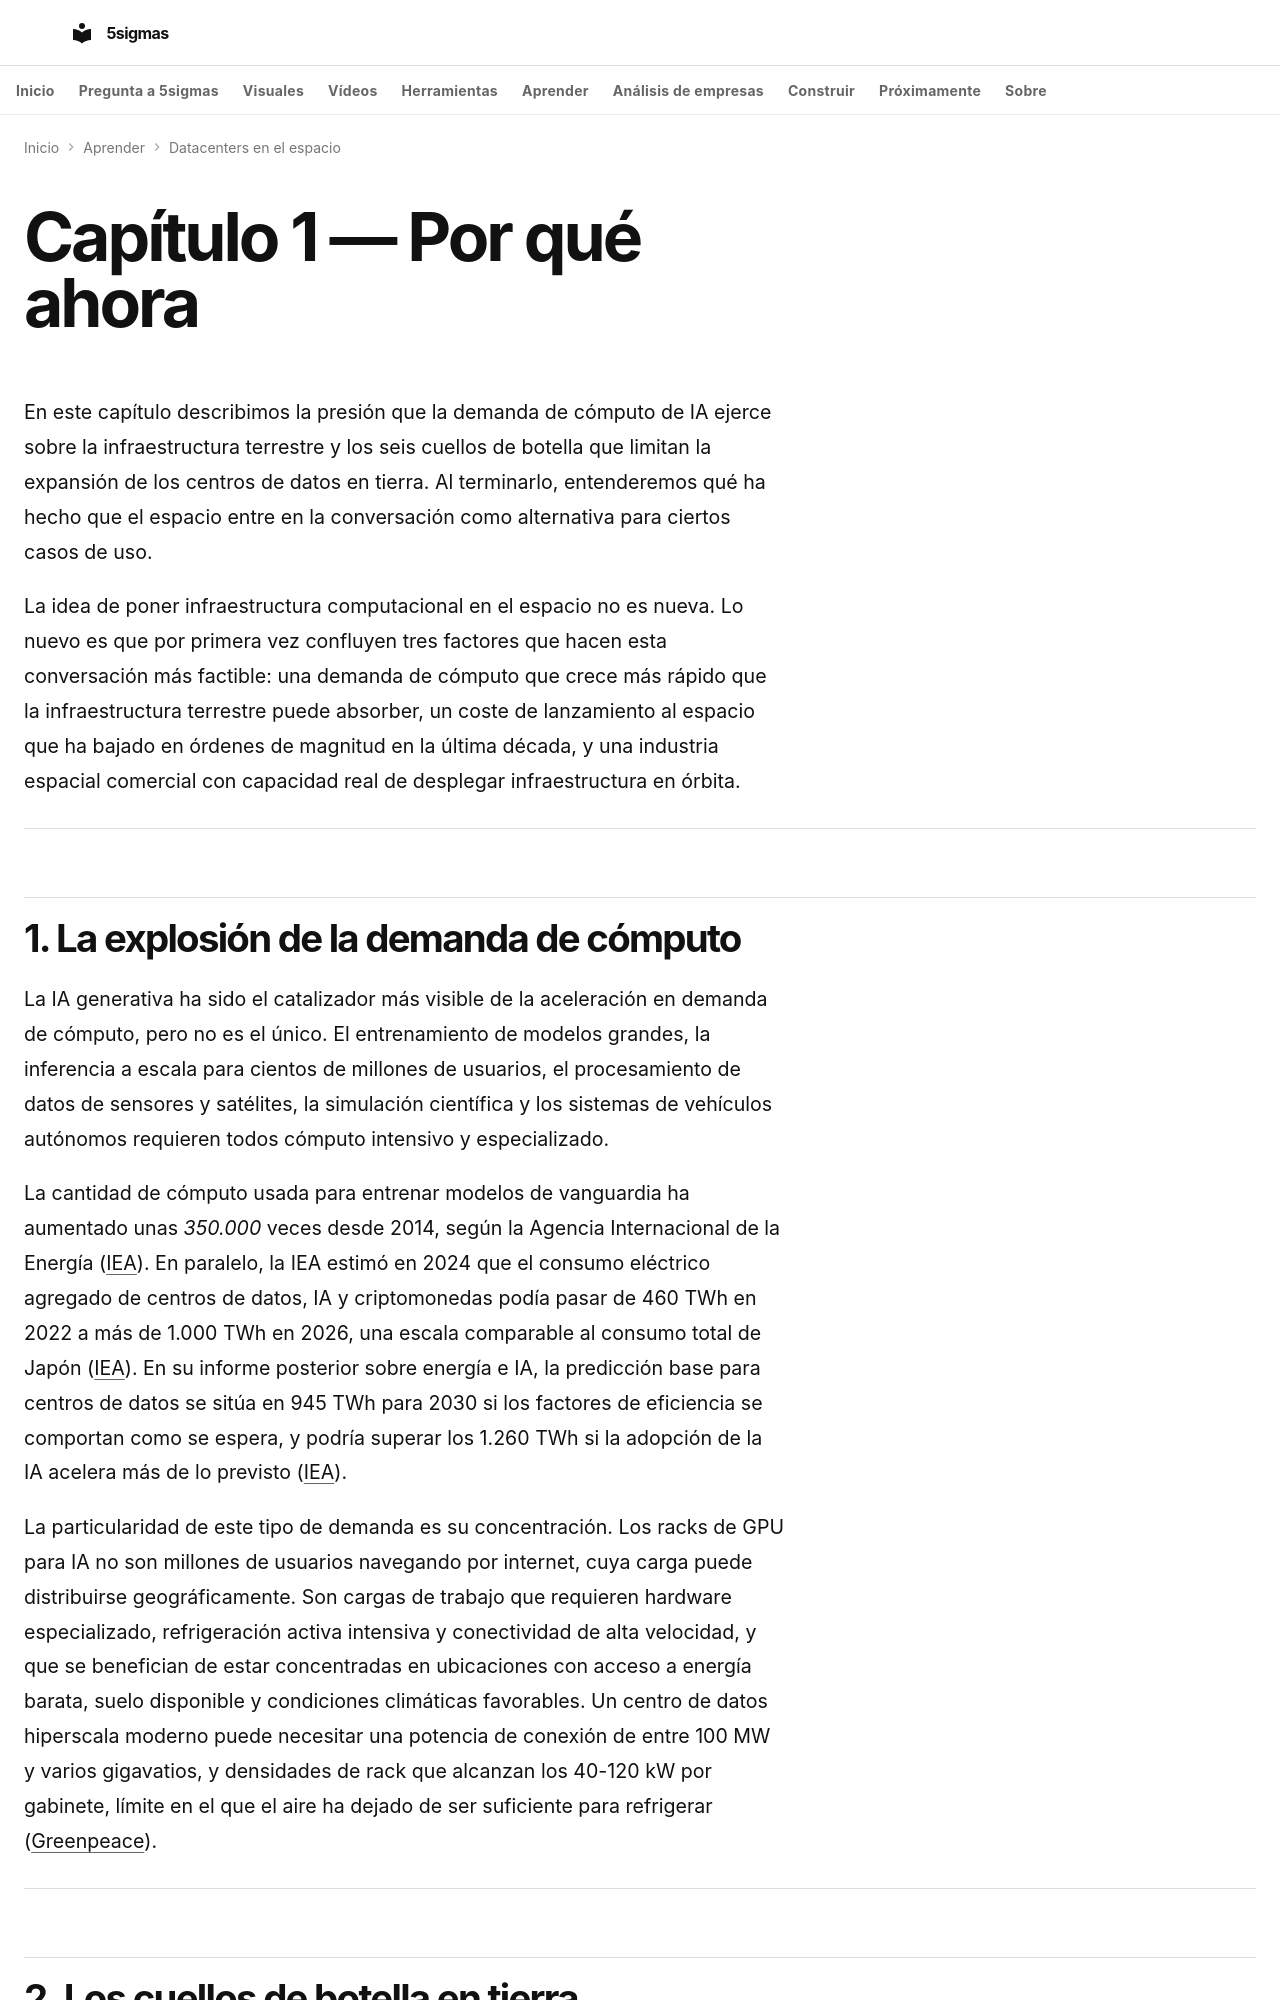

repository: fjmmontiel/5sigmas · page: series/datacenters-espacio/01-por-que-ahora/index.html · generator: mkdocs

---
title: Por qué ahora — demanda de cómputo y cuellos de botella en tierra
description: Por qué el cómputo en órbita se discute ahora mismo. La presión de la demanda de IA sobre la infraestructura terrestre y los límites que hacen el espacio relevante.
date: 2026-06-14
keywords: "datacenter espacio, computación orbital, infraestructura IA, coste lanzamiento cohetes, cuellos botella datacenter, Starship coste kilogramo, SpaceX FCC, demanda cómputo IA, estrés hídrico datacenter"
tags:
  - IA
  - Infraestructura
  - Energía
video: 01-por-que-ahora.mp4
video_poster: 01-por-que-ahora.jpg
video_title: Por qué ahora
video_summary: Cambia un supuesto y vuelve a calcular el presupuesto. No presentes el escenario optimista como un precio ya conseguido.
video_duration: PT2M14S
video_captions: 01-por-que-ahora-visual-text.vtt
video_transcript: 01-por-que-ahora-transcript.html
video_chapters:
- name: Más solicitudes. La misma infraestructura.
  start: 0
  end: 22
- name: Seis condiciones. Todas importan.
  start: 22
  end: 44
- name: Bajar el coste por kilo no elimina el resto.
  start: 44
  end: 68
- name: También lanzas lo que sostiene al chip.
  start: 68
  end: 90
- name: Importa dónde nace el dato.
  start: 90
  end: 112
- name: Una proyección no es un resultado.
  start: 112
  end: 134
---

# Capítulo 1 — Por qué ahora

En este capítulo describimos la presión que la demanda de cómputo de IA ejerce sobre la infraestructura terrestre y los seis cuellos de botella que limitan la expansión de los centros de datos en tierra. Al terminarlo, entenderemos qué ha hecho que el espacio entre en la conversación como alternativa para ciertos casos de uso.

La idea de poner infraestructura computacional en el espacio no es nueva. Lo nuevo es que por primera vez confluyen tres factores que hacen esta conversación más factible: una demanda de cómputo que crece más rápido que la infraestructura terrestre puede absorber, un coste de lanzamiento al espacio que ha bajado en órdenes de magnitud en la última década, y una industria espacial comercial con capacidad real de desplegar infraestructura en órbita.

---
